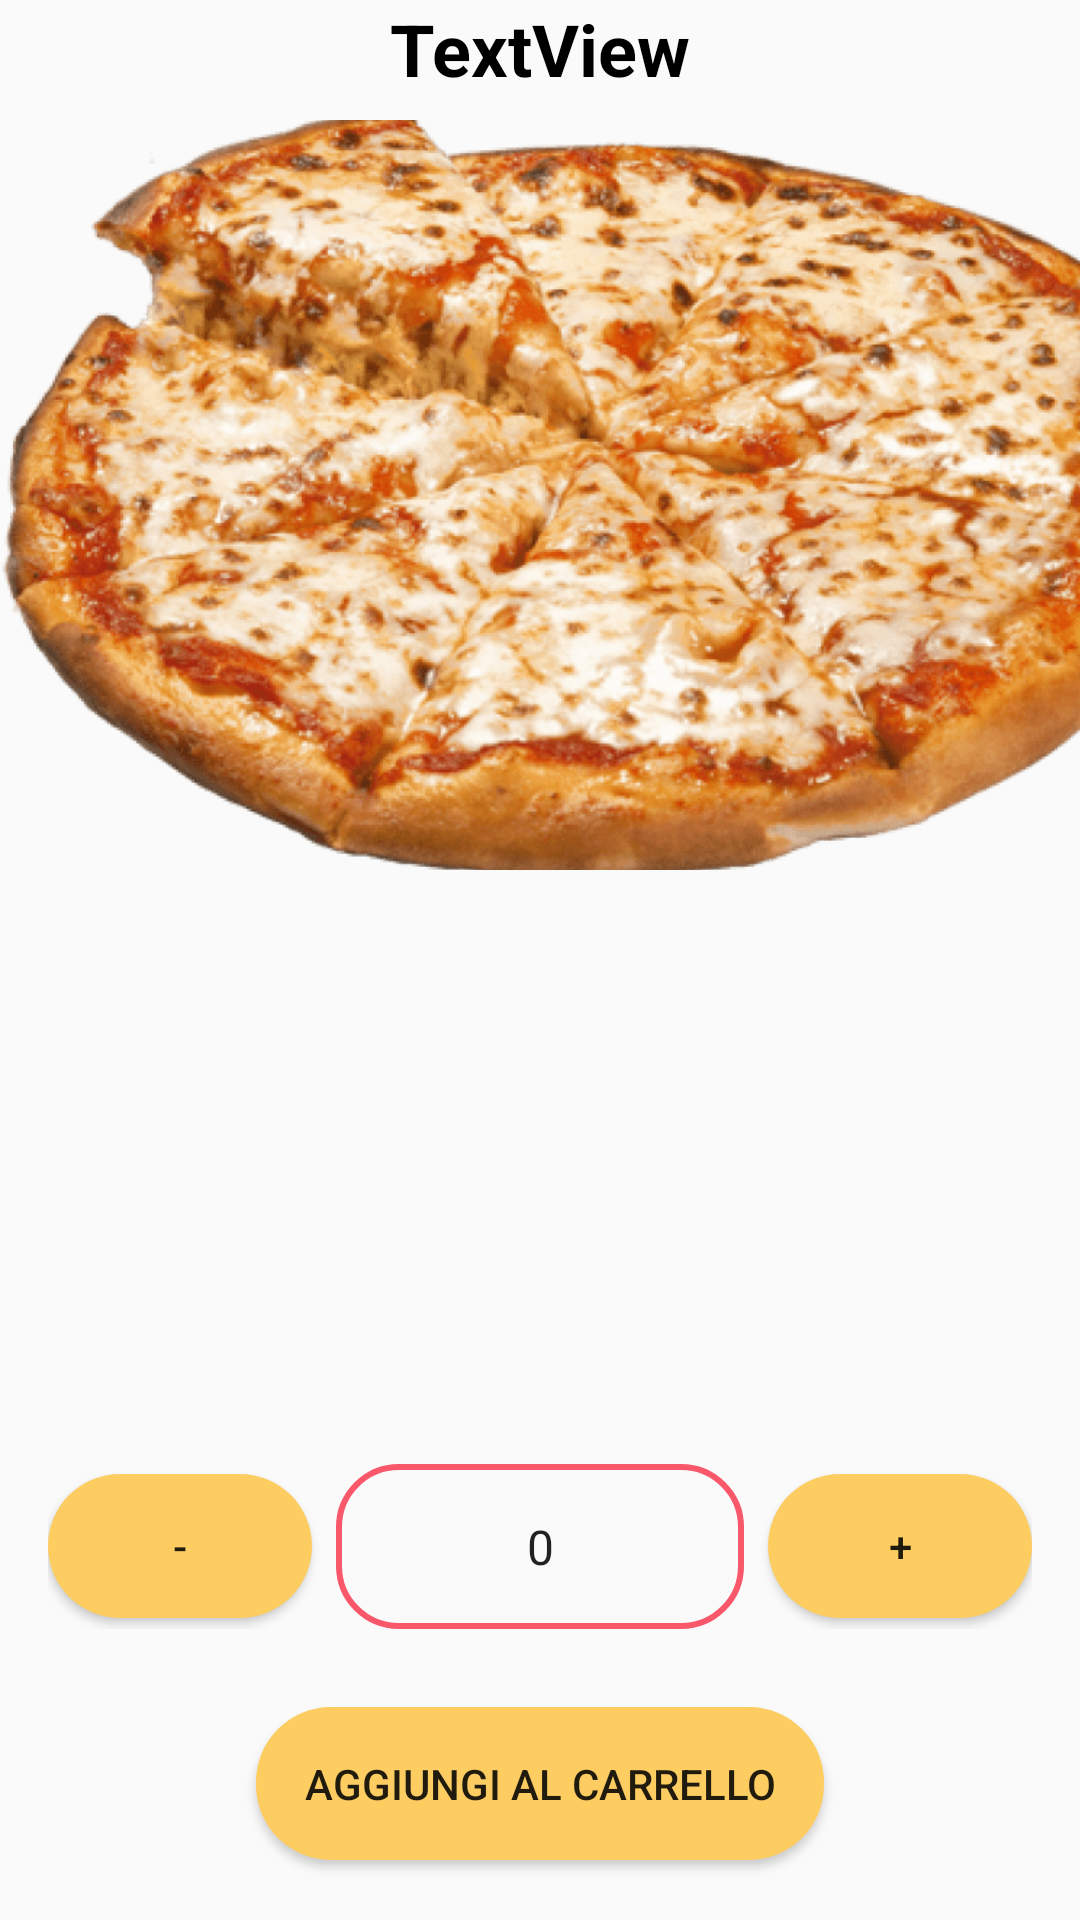

Here is an Android app screen rendered from its layout file. Give the layout XML and the strings, colors and styles it references.
<!-- AndroidManifest.xml: application theme Theme.HotSliceApp -->
<!-- res/layout/activity_dettagliprodotto.xml -->
<?xml version="1.0" encoding="utf-8"?>
<androidx.constraintlayout.widget.ConstraintLayout xmlns:android="http://schemas.android.com/apk/res/android"
    xmlns:app="http://schemas.android.com/apk/res-auto"
    xmlns:tools="http://schemas.android.com/tools"
    android:layout_width="match_parent"
    android:layout_height="match_parent">

    <ImageView
        android:id="@+id/imageViewDettagli"
        android:layout_width="411dp"
        android:layout_height="250dp"
        android:layout_marginTop="40dp"
        android:scaleType="centerCrop"
        app:layout_constraintEnd_toEndOf="parent"
        app:layout_constraintHorizontal_bias="0.0"
        app:layout_constraintStart_toStartOf="parent"
        app:layout_constraintTop_toTopOf="parent"
        app:srcCompat="@drawable/pizza_foto" />

    <TextView
        android:id="@+id/textViewDettagli"
        android:layout_width="wrap_content"
        android:layout_height="wrap_content"
        android:text="TextView"
        android:textColor="@color/black"
        android:textSize="24sp"
        android:textStyle="bold"
        app:layout_constraintEnd_toEndOf="parent"
        app:layout_constraintStart_toStartOf="parent"
        tools:ignore="MissingConstraints"
        tools:layout_editor_absoluteY="313dp" />

    <LinearLayout
        android:layout_width="match_parent"
        android:layout_height="wrap_content"
        android:layout_marginBottom="10dp"
        android:gravity="center_vertical"
        android:orientation="horizontal"
        android:padding="16dp"
        app:layout_constraintBottom_toTopOf="@+id/button_add_to_cart"
        app:layout_constraintEnd_toEndOf="parent"
        app:layout_constraintHorizontal_bias="0.0"
        app:layout_constraintStart_toStartOf="parent">

        <Button
            android:id="@+id/button_minus"
            android:layout_width="wrap_content"
            android:layout_height="wrap_content"
            android:background="@drawable/custom_button"
            android:text="-" />

        <EditText
            android:id="@+id/editText_quantity"
            android:layout_width="150dp"
            android:layout_height="55dp"
            android:layout_marginStart="8dp"
            android:layout_marginEnd="8dp"
            android:layout_weight="1"
            android:background="@drawable/edittext_border"
            android:gravity="center"
            android:inputType="number"
            android:text="0"
            android:textSize="16sp" />

        <Button
            android:id="@+id/button_plus"
            android:layout_width="wrap_content"
            android:layout_height="wrap_content"
            android:background="@drawable/custom_button"
            android:text="+" />
    </LinearLayout>

    <Button
        android:id="@+id/button_add_to_cart"
        android:layout_width="wrap_content"
        android:layout_height="wrap_content"
        android:layout_marginBottom="20dp"
        android:background="@drawable/custom_button"
        android:padding="16dp"
        android:text="Aggiungi al carrello"
        app:layout_constraintBottom_toBottomOf="parent"
        app:layout_constraintEnd_toEndOf="parent"
        app:layout_constraintStart_toStartOf="parent" />
</androidx.constraintlayout.widget.ConstraintLayout>
<!-- resources referenced by this layout -->
<resources>
  <color name="black">#FF000000</color>
  <!-- drawable custom_button (drawable) -->
  <?xml version="1.0" encoding="utf-8"?>
  <shape xmlns:android="http://schemas.android.com/apk/res/android" android:shape="rectangle">
  
      <solid android:color="@color/yellow" />
      <corners android:radius="25dp" />
  </shape>
  <!-- drawable edittext_border (drawable) -->
  <?xml version="1.0" encoding="utf-8"?>
  <shape xmlns:android="http://schemas.android.com/apk/res/android"
      android:shape="rectangle">
  
      
  <stroke
  android:width="2dp"
  android:color="@color/red"/>
  
      
  <corners
  android:radius="20dp"/>
  
  </shape>
  <!-- drawable pizza_foto: png bitmap (drawable, 258892 bytes) -->
  <style name="Theme.HotSliceApp" parent="Theme.AppCompat.Light.NoActionBar">
          
          
          
          <item name="android:statusBarColor">@color/red</item>
      </style>
  <color name="yellow">#FDCD62</color>
  <color name="red">#F9576A</color>
</resources>
